Run: headless pygame with SDL's dummy video driver; simulated clock (each Clock.tick advances the game by its frame time, no real sleeping); random seed 0; keys injected as events and as key.get_pressed() state; mouse plan: one left click at the window centre at the start of phase 2, then a move to the lower-right quarter at the start of phase 3.
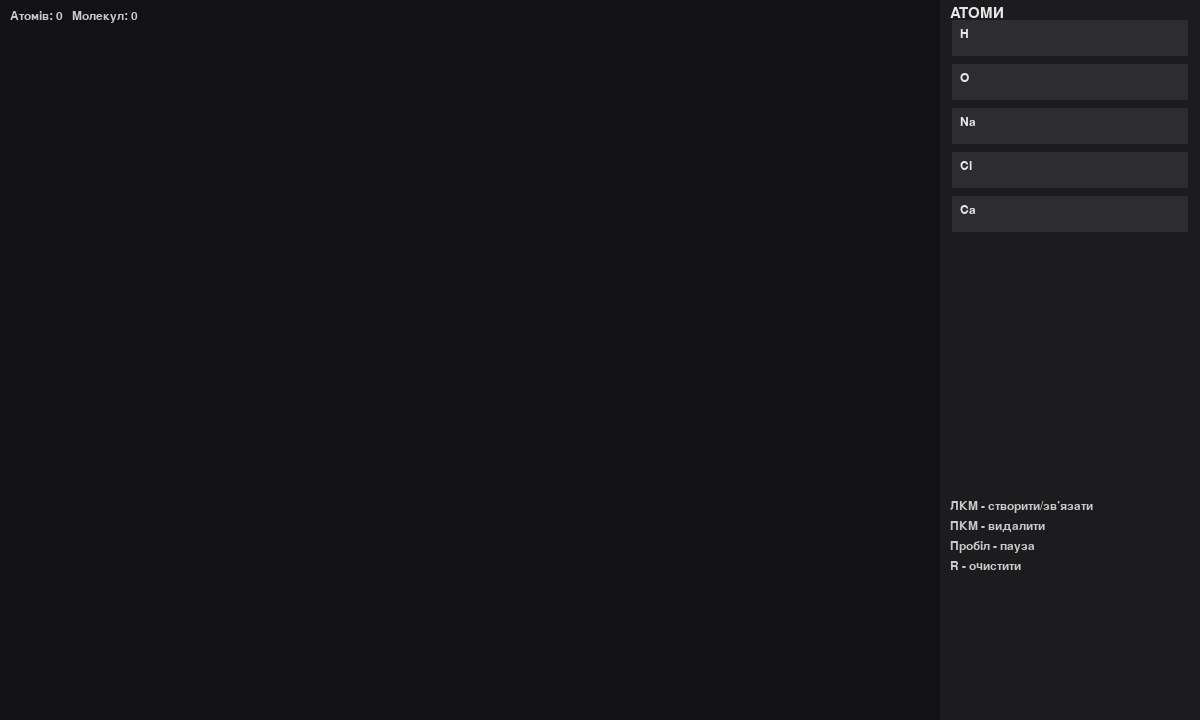
Frame 1 of 4 · flips 1–60 · no input
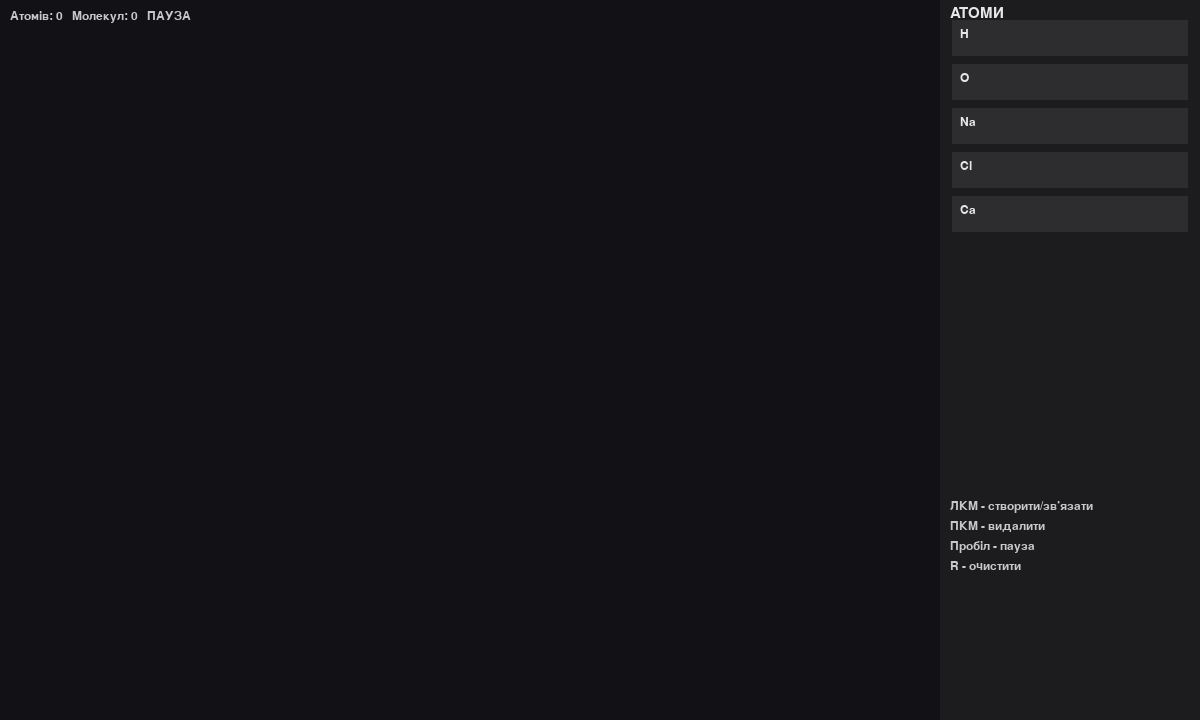
Frame 2 of 4 · flips 61–180 · clicked the window centre · tapped SPACE, RETURN · held RIGHT (→), D
Frame 3 of 4 · flips 181–300 · moved the mouse to the lower-right quarter · held DOWN (↓), S · screen unchanged from frame 2, image omitted
Frame 4 of 4 · flips 301–420 · held LEFT (←), A, UP (↑), W · screen unchanged from frame 3, image omitted

The pygame program that drew these frames:

import pygame, random, math, time
pygame.init()

# ------------------ ЕКРАН І ОСНОВНІ НАЛАШТУВАННЯ ------------------
W, H = 1200, 720
SCREEN = pygame.display.set_mode((W, H))
CLOCK = pygame.time.Clock()
FONT = pygame.font.SysFont(None, 18)
BOLD = pygame.font.SysFont(None, 22)

PANEL_W = 260
PANEL_RECT = pygame.Rect(W - PANEL_W, 0, PANEL_W, H)
CANVAS_RECT = pygame.Rect(0, 0, W - PANEL_W, H)

# ------------------ ЕЛЕМЕНТИ ТА ЇХ ВЛАСТИВОСТІ ------------------
ELEMENTS = {
    "H":  {"valence": 1, "color": (220,220,255)},   # Гідроген
    "O":  {"valence": 2, "color": (255,160,160)},   # Оксиген
    "Na": {"valence": 1, "color": (160,200,255)},   # Натрій
    "Cl": {"valence": 1, "color": (160,255,170)},   # Хлор
    "Ca": {"valence": 2, "color": (210,190,140)},   # Кальцій
}
ATOM_TYPES = list(ELEMENTS.keys())

# ------------------ ПАРАМЕТРИ ФІЗИКИ ------------------
PHYSICS = {
    "diffuse_strength": 1.0,      # сила хаотичного (теплового) руху
    "bond_distance": 120,         # максимальна відстань для створення зв’язку
    "bond_break_distance": 200,   # відстань, після якої зв’язок розривається
    "bond_spring_k": 0.14,        # жорсткість зв’язку
    "bond_preferred_scale": 0.6,  # природна довжина зв’язку
    "repulsion_strength": 0.8,    # сила відштовхування між атомами
    "max_speed": 4.0,             # обмеження швидкості
    "unstable_lifetime": 5.0,     # час існування нестабільної молекули
    # індивідуальні радіуси атомів
    "radii": {
        "H": 12,
        "O": 16,
        "Na": 18,
        "Cl": 17,
        "Ca": 20,
        "standard": 16,
    }
}

# ------------------ ХІМІЧНІ ПРАВИЛА ------------------
STABLE_COUNTS = [
    {"H":2}, {"O":2}, {"O":3}, {"Cl":2},
    {"H":2,"O":1}, {"H":2,"O":2}, {"H":1,"Cl":1},
    {"Ca":1,"O":1}, {"Na":2,"O":1}, {"Na":2,"O":2},
    {"Na":1,"Cl":1}, {"Ca":1,"Cl":2}, {"O":1,"Cl":2},
    {"Ca":1,"O":2,"H":2}, {"Na":1,"O":1,"H":1},
    {"Ca":1,"H":2}, {"Na":1,"H":1}
]

UNSTABLE_COUNTS = [
    {"Na":1,"Ca":1},
    {"Na":1,"O":1}, {"Ca":1,"Cl":1},
    {"Na":1,"H":1}, {"Ca":1,"H":2},
    {"H":1,"O":3,"Cl":1}, {"H":1,"O":1,"Cl":1},
    {"Na":1,"Ca":1,"Cl":1}, {"Na":1,"Ca":1,"O":1},
]

IMPOSSIBLE_COUNTS = [
    {"Na":1,"Ca":1},
    {"Na":2}, {"Ca":2},
    {"Na":1,"Cl":3}, {"Na":2,"Cl":1},
    {"Ca":1,"Cl":3}, {"Ca":2,"Cl":1},
    {"Ca":1,"O":3}, {"Na":1,"O":3}, {"H":1,"O":3},
    {"Ca":1,"H":3}, {"Na":1,"H":3},
]

IMPOSSIBLE_BONDS = {("Na","Na"), ("Ca","Ca"), ("Na","Ca")}

# ------------------ КЛАС АТОМ ------------------
class Atom:
    """Описує окремий атом"""
    def __init__(self, x, y, symbol):
        self.x=float(x); self.y=float(y)
        self.vx=self.vy=0.0
        self.symbol=symbol
        self.bonds=[]; self.fixed=False
        self.id=id(self)
        self.R = PHYSICS["radii"].get(symbol, PHYSICS["radii"]["standard"])

    @property
    def valence(self): return ELEMENTS[self.symbol]["valence"]
    def free_valence(self): return max(0, self.valence - len(self.bonds))
    def bond_count_with(self, other): return self.bonds.count(other)

    def draw(self, surf):
        """Малює атом і відображає його валентність"""
        col=ELEMENTS[self.symbol]["color"]
        pygame.draw.circle(surf,(60,60,64),(int(self.x),int(self.y)),self.R+3)
        pygame.draw.circle(surf,col,(int(self.x),int(self.y)),self.R)
        txt=FONT.render(self.symbol,True,(10,10,10))
        surf.blit(txt,(self.x-txt.get_width()/2,self.y-txt.get_height()/2))
        fv=FONT.render(str(self.free_valence()),True,(140,140,140))
        surf.blit(fv,(self.x-6,self.y+self.R-14))

# ------------------ КЛАС МОЛЕКУЛА ------------------
class Molecule:
    """Група атомів, зв’язаних у молекулу"""
    def __init__(self, atoms=None):
        self.atoms=atoms if atoms else []
        self.unstable_since=None

    def bonds_list(self):
        """Повертає список унікальних зв’язків"""
        pairs=[];seen=set()
        for a in self.atoms:
            for b in a.bonds:
                key=tuple(sorted((a.id,b.id)))
                if key not in seen:
                    seen.add(key); pairs.append((a,b))
        return pairs

    def center(self):
        """Центр молекули для позиціонування підписів"""
        if not self.atoms: return (0,0)
        return (sum(a.x for a in self.atoms)/len(self.atoms),
                sum(a.y for a in self.atoms)/len(self.atoms))

    def formula_counts(self):
        """Підрахунок кількості кожного елемента"""
        c={}
        for a in self.atoms: c[a.symbol]=c.get(a.symbol,0)+1
        return c

    def is_unstable(self):
        """Перевіряє стабільність молекули"""
        if len(self.atoms)<=1: return False
        mine=self.formula_counts()
        if any(mine==stable for stable in STABLE_COUNTS): return False
        if any(mine==unst for unst in UNSTABLE_COUNTS): return True
        for bad in IMPOSSIBLE_COUNTS:
            if all(mine.get(k,0)>=v for k,v in bad.items()):
                return True
        for a in self.atoms:
            if len(a.bonds)>a.valence: return True
        return True

    def update_unstable_timer(self, now):
        """Фіксує час появи нестабільності"""
        if self.is_unstable():
            if self.unstable_since is None: self.unstable_since=now
        else:
            self.unstable_since=None

    def should_disassemble(self, now):
        """Перевіряє, чи настав час розпаду"""
        return self.unstable_since and (now-self.unstable_since>=PHYSICS["unstable_lifetime"])

    def disassemble(self):
        """Розпад молекули — видалення всіх зв’язків і надання імпульсу"""
        cx,cy=self.center()
        for a in self.atoms:
            for b in list(a.bonds):
                if b in a.bonds: a.bonds.remove(b)
                if a in b.bonds: b.bonds.remove(a)
            dx,dy=a.x-cx,a.y-cy; d=math.hypot(dx,dy)+1e-6
            nx,ny=dx/d,dy/d; force=5+random.uniform(0,3)
            a.vx+=nx*force; a.vy+=ny*force
        self.unstable_since=None

    def draw(self, surf):
        """Малює молекулу, зв’язки, атоми та підписи"""
        for a,b in self.bonds_list():
            dx,dy=b.x-a.x,b.y-a.y; d=math.hypot(dx,dy)
            if d==0: continue
            nx,ny=dy/d,-dx/d
            if a.bond_count_with(b)>=2:
                off=5
                pygame.draw.line(surf,(200,200,200),(a.x+nx*off,a.y+ny*off),(b.x+nx*off,b.y+ny*off),3)
                pygame.draw.line(surf,(200,200,200),(a.x-nx*off,a.y-ny*off),(b.x-nx*off,b.y-ny*off),3)
            else:
                pygame.draw.line(surf,(200,200,200),(a.x,a.y),(b.x,b.y),6)
        for a in self.atoms: a.draw(surf)

        # малювання написів — формула + позначка нестабільності
        cx,cy=self.center()
        counts=self.formula_counts()
        formula="".join(f"{el}{'' if n==1 else n}" for el,n in counts.items())
        txt=FONT.render(formula,True,(255,255,150))
        surf.blit(txt,(cx-txt.get_width()/2,cy-30))

        if self.is_unstable():
            warn=FONT.render("НЕСТАБІЛЬНА",True,(255,80,80))
            surf.blit(warn,(cx-warn.get_width()/2,cy-48))

# ------------------ ДОПОМІЖНІ ФУНКЦІЇ ------------------
molecules=[]
def all_atoms(): return [a for m in molecules for a in m.atoms]

def spawn_atom(symbol,x=None,y=None):
    """Створює новий атом на полі"""
    if x is None: x=CANVAS_RECT.w/2+random.randint(-80,80)
    if y is None: y=CANVAS_RECT.h/2+random.randint(-80,80)
    atom=Atom(x,y,symbol)
    molecules.append(Molecule([atom]))
    return atom

# ------------------ ХІМІЯ ------------------
def can_bond(a,b):
    """Перевірка, чи можуть два атоми зв’язатися"""
    if a is b: return False
    if a.free_valence()<=0 or b.free_valence()<=0: return False
    if (a.symbol,b.symbol) in IMPOSSIBLE_BONDS or (b.symbol,a.symbol) in IMPOSSIBLE_BONDS: return False
    if a.bond_count_with(b)>=2: return False
    return True

def make_bond(a,b):
    """Створює зв’язок між двома атомами"""
    if not can_bond(a,b): return False
    a.bonds.append(b); b.bonds.append(a)
    merge_molecules_containing(a,b)
    return True

def remove_bond(a,b):
    """Видаляє зв’язок між атомами"""
    if b in a.bonds: a.bonds.remove(b)
    if a in b.bonds: b.bonds.remove(a)

def merge_molecules_containing(a,b):
    """Об’єднує дві молекули, якщо атоми з них зв’язалися"""
    ma=mb=None
    for m in molecules:
        if a in m.atoms: ma=m
        if b in m.atoms: mb=m
    if ma and mb and ma is not mb:
        ma.atoms=list(set(ma.atoms+mb.atoms))
        molecules.remove(mb)

def split_disconnected(mol):
    """Розділяє молекулу, якщо частини втратили зв’язок"""
    atoms=mol.atoms[:]
    if not atoms: return
    comps=[];vis=set()
    for a in atoms:
        if a in vis: continue
        stack=[a];comp=[]
        while stack:
            cur=stack.pop()
            if cur in vis: continue
            vis.add(cur); comp.append(cur)
            for nb in cur.bonds:
                if nb in atoms and nb not in vis: stack.append(nb)
        comps.append(comp)
    if len(comps)<=1: return
    mol.atoms=comps[0]
    for comp in comps[1:]: molecules.append(Molecule(comp))

# ------------------ ФІЗИКА ------------------
def physics_step(dt):
    all_at = all_atoms()
    for a in all_at:
        if a.fixed:
            continue

        # --- дифузія ---
        fx = (random.random() * 2 - 1) * PHYSICS["diffuse_strength"]
        fy = (random.random() * 2 - 1) * PHYSICS["diffuse_strength"]

        # --- взаємне відштовхування ---
        for b in all_at:
            if a is b:
                continue
            dx = b.x - a.x
            dy = b.y - a.y
            d2 = dx * dx + dy * dy
            if d2 < 1e-6:
                continue
            d = math.sqrt(d2)

            ra = PHYSICS["radii"].get(a.symbol, PHYSICS["radii"]["standard"])
            rb = PHYSICS["radii"].get(b.symbol, PHYSICS["radii"]["standard"])
            min_dist = ra + rb

            if d < min_dist:
                over = (min_dist - d)
                nx, ny = dx / d, dy / d
                fx -= nx * over * PHYSICS["repulsion_strength"]
                fy -= ny * over * PHYSICS["repulsion_strength"]

        # --- пружні зв’язки ---
        for nb in a.bonds:
            dx = nb.x - a.x
            dy = nb.y - a.y
            d = math.hypot(dx, dy)
            if d == 0:
                continue
            pref = PHYSICS["bond_distance"] * PHYSICS["bond_preferred_scale"]
            k = PHYSICS["bond_spring_k"]
            fx += (dx / d) * k * (d - pref)
            fy += (dy / d) * k * (d - pref)

        # --- оновлення швидкості ---
        a.vx += fx * dt
        a.vy += fy * dt

        # --- обмеження швидкості ---
        s = math.hypot(a.vx, a.vy)
        if s > PHYSICS["max_speed"]:
            f = PHYSICS["max_speed"] / s
            a.vx *= f
            a.vy *= f

    # --- оновлення позицій ---
    for a in all_at:
        if a.fixed:
            continue
        a.x += a.vx
        a.y += a.vy
        a.x = max(4, min(CANVAS_RECT.w - 4, a.x))
        a.y = max(4, min(CANVAS_RECT.h - 4, a.y))

    # --- перевірка зв’язків ---
    for i in range(len(all_at)):
        for j in range(i + 1, len(all_at)):
            a, b = all_at[i], all_at[j]
            dist = math.hypot(a.x - b.x, a.y - b.y)
            if b in a.bonds and dist > PHYSICS["bond_break_distance"]:
                remove_bond(a, b)
            elif dist <= PHYSICS["bond_distance"] and can_bond(a, b):
                make_bond(a, b)

    # --- перевірка розпаду молекул ---
    for m in molecules[:]:
        split_disconnected(m)

def stability_step():
    """Оновлює стабільність молекул та виконує їх розпад"""
    now=time.time()
    for m in molecules: m.update_unstable_timer(now)
    for m in molecules[:]:
        if m.should_disassemble(now):
            m.disassemble(); split_disconnected(m)

# ------------------ ІНТЕРФЕЙС ------------------
def draw_ui(selected_atom,paused):
    """Малює праву панель з кнопками та інформацією"""
    pygame.draw.rect(SCREEN,(28,28,30),PANEL_RECT)
    SCREEN.blit(BOLD.render("АТОМИ",True,(230,230,230)),(PANEL_RECT.x+10,6))
    # кнопки створення атомів
    for i,key in enumerate(ATOM_TYPES):
        rect=pygame.Rect(W-PANEL_W+12,20+i*44,PANEL_W-24,36)
        pygame.draw.rect(SCREEN,(45,45,48),rect)
        SCREEN.blit(FONT.render(key,True,(230,230,230)),(rect.x+8,rect.y+8))
    # підказки управління
    info=["ЛКМ - створити/зв’язати","ПКМ - видалити","Пробіл - пауза","R - очистити"]
    for i,s in enumerate(info):
        SCREEN.blit(FONT.render(s,True,(200,200,200)),(PANEL_RECT.x+10,500+i*20))
    # інформація про вибір
    if selected_atom:
        SCREEN.blit(FONT.render(f"Обрано: {selected_atom.symbol} ({selected_atom.free_valence()})",
                                True,(255,220,120)),(10,30))
    # статусна стрічка
    status=f"Атомів: {len(all_atoms())}   Молекул: {len(molecules)}   {'ПАУЗА' if paused else ''}"
    SCREEN.blit(FONT.render(status,True,(200,200,200)),(10,10))

def find_atom_at(px,py):
    """Пошук атома під курсором"""
    for m in molecules:
        for a in m.atoms:
            if math.hypot(a.x-px,a.y-py)<=a.R+4: return a,m
    return None,None

def find_button_at(px,py):
    """Перевірка натискання на кнопку елемента"""
    for i,key in enumerate(ATOM_TYPES):
        rect=pygame.Rect(W-PANEL_W+12,20+i*44,PANEL_W-24,36)
        if rect.collidepoint(px,py): return key
    return None

# ------------------ ГОЛОВНИЙ ЦИКЛ ------------------
paused=False; dragging=None; selected_atom=None
mouse_down=(0,0); running=True

while running:
    dt=CLOCK.tick(60)/1000.0
    for e in pygame.event.get():
        if e.type==pygame.QUIT: running=False
        elif e.type==pygame.KEYDOWN:
            if e.key==pygame.K_SPACE: paused=not paused
            elif e.key==pygame.K_r: molecules.clear()
            elif e.key==pygame.K_ESCAPE: running=False

        # керування мишею
        elif e.type==pygame.MOUSEBUTTONDOWN:
            mx,my=e.pos
            if e.button==1:  # ліва кнопка
                btn=find_button_at(mx,my)
                if btn: spawn_atom(btn)
                elif CANVAS_RECT.collidepoint(mx,my):
                    a,m=find_atom_at(mx,my)
                    if a:
                        dragging=(a,mx-a.x,my-a.y,m); a.fixed=True; mouse_down=(mx,my)
                    else: selected_atom=None
            elif e.button==3:  # права кнопка
                a,m=find_atom_at(mx,my)
                if a and m:
                    for nb in list(a.bonds): remove_bond(a,nb)
                    if a in m.atoms: m.atoms.remove(a)
                    if not m.atoms: molecules.remove(m)
                    else: split_disconnected(m)

        elif e.type==pygame.MOUSEBUTTONUP and e.button==1 and dragging:
            # обробка "клацу" для створення зв’язку
            a,ox,oy,m=dragging; a.fixed=False
            dx,dy=e.pos[0]-mouse_down[0],e.pos[1]-mouse_down[1]
            if abs(dx)<6 and abs(dy)<6:
                if selected_atom is None: selected_atom=a
                else:
                    if selected_atom is a: selected_atom=None
                    else: make_bond(selected_atom,a); selected_atom=None
            dragging=None

    # оновлення положення перетягуваного атома
    if dragging:
        a,ox,oy,m=dragging; mx,my=pygame.mouse.get_pos()
        a.x=mx-ox; a.y=my-oy; a.vx=a.vy=0

    # крок симуляції
    if not paused:
        physics_step(dt)
        stability_step()

    # рендеринг
    SCREEN.fill((12,12,16))
    pygame.draw.rect(SCREEN,(18,18,22),CANVAS_RECT)
    for m in molecules: m.draw(SCREEN)
    draw_ui(selected_atom,paused)
    pygame.display.flip()

pygame.quit()
